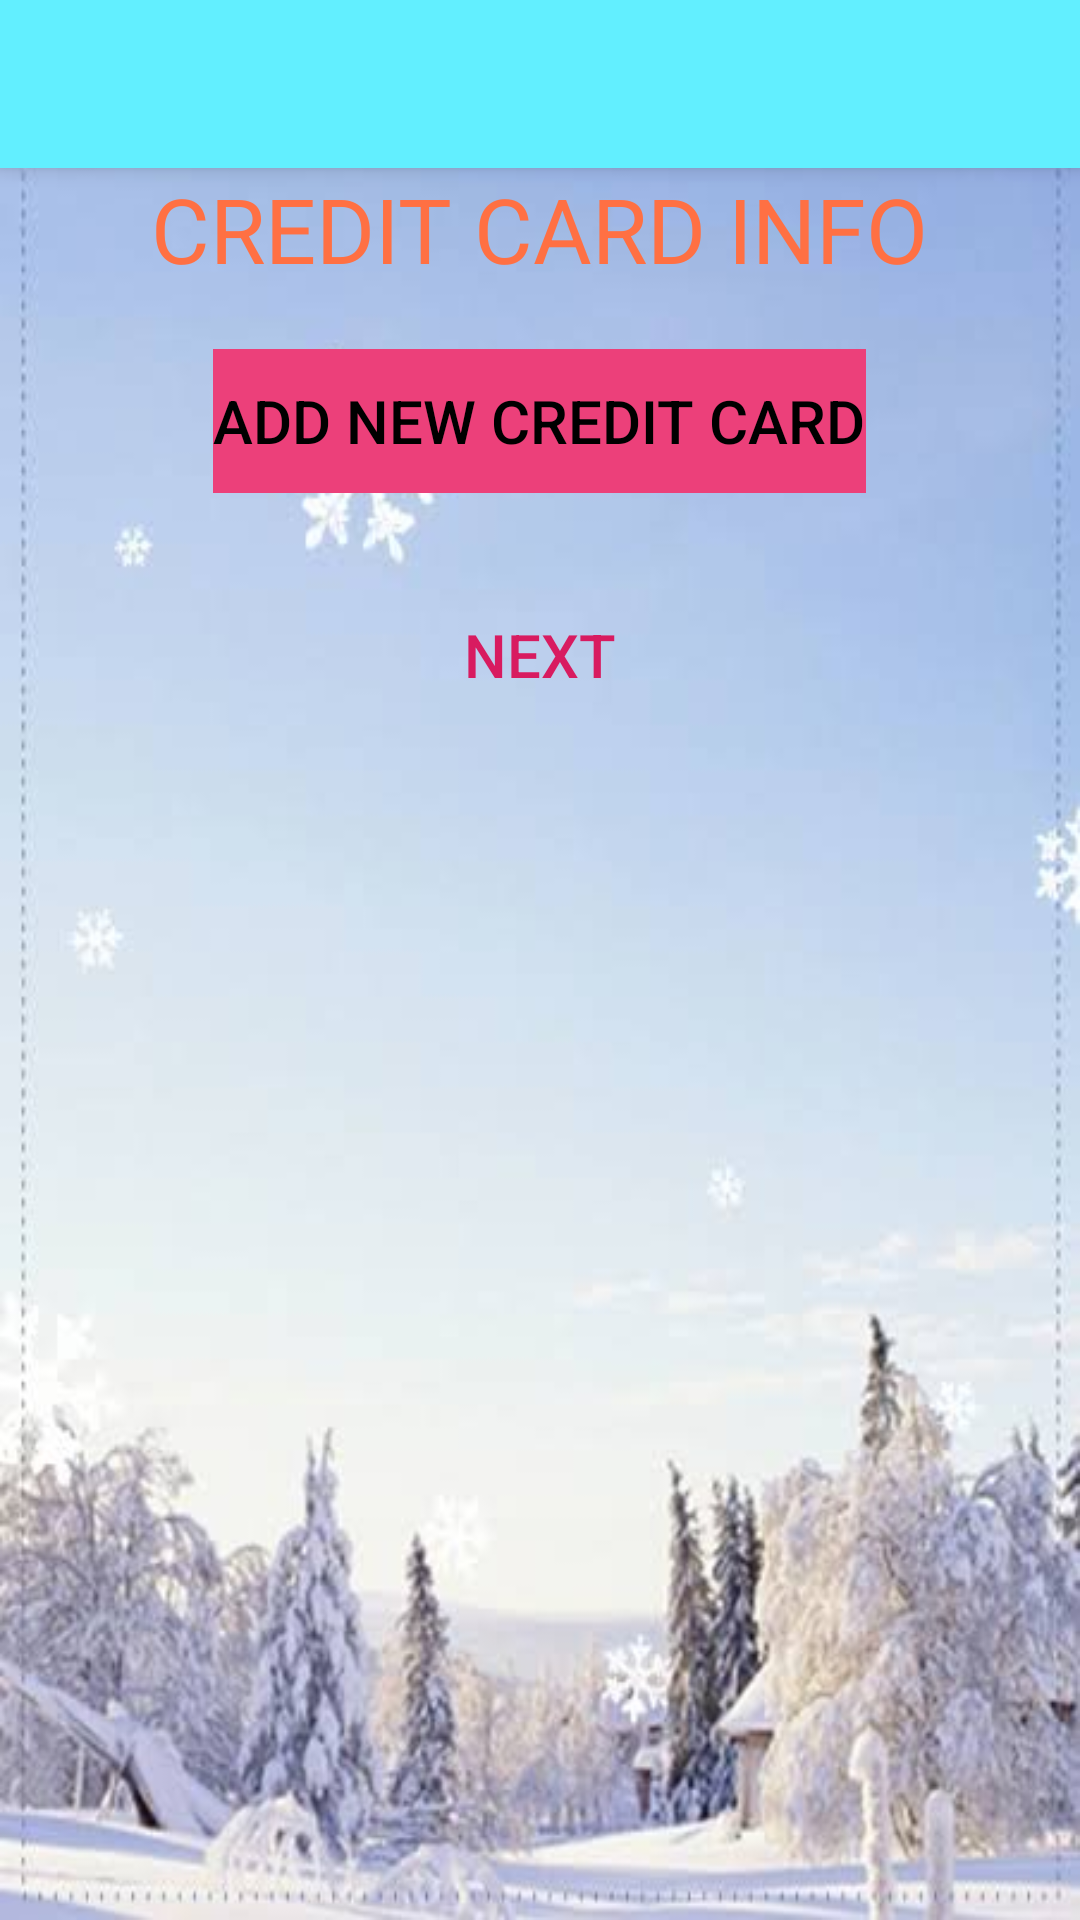

The Android layout XML behind this screen, and the referenced resources:
<!-- AndroidManifest.xml: application theme AppTheme -->
<!-- res/layout/activity_creditcard_list.xml -->
<?xml version="1.0" encoding="utf-8"?>
<LinearLayout xmlns:android="http://schemas.android.com/apk/res/android"
    xmlns:app="http://schemas.android.com/apk/res-auto"
    xmlns:tools="http://schemas.android.com/tools"
    android:layout_width="match_parent"
    android:layout_height="match_parent"
    android:orientation="vertical"
    android:background="@drawable/snow2"
    tools:context=".creditcard_list">

    <include
        android:id="@+id/toolbar"
        layout="@layout/toolbar"/>
    <TextView
        android:layout_width="wrap_content"
        android:layout_height="wrap_content"
        android:text="CREDIT CARD INFO"
        android:textSize="30sp"
        android:textColor="@color/Orange"
        android:layout_gravity="center"/>

    <Button
        android:layout_width="wrap_content"
        android:layout_height="wrap_content"
        android:onClick="addnewcardinfo"
        style="@style/Widget.AppCompat.Button.Borderless"
        android:textSize="20sp"
        android:layout_margin="20dp"
        android:textColor="#000000"
        android:background="@color/LightPink"
        android:layout_gravity="center"
        android:text="ADD NEW CREDIT CARD"/>












    <androidx.recyclerview.widget.RecyclerView
        android:id="@+id/recyclerview1"
        android:layout_width="match_parent"
        android:layout_height="wrap_content"
        android:layout_margin="5dp"
        />
    <Button
        style="@style/Widget.AppCompat.Button.Borderless.Colored"
        android:layout_width="wrap_content"
        android:layout_height="wrap_content"
        android:text="next"
        android:layout_gravity="center"
        android:onClick="gotonextactivity2"
        android:textSize="20sp"
        />


</LinearLayout>
<!-- res/layout/toolbar.xml (included above) -->
<?xml version="1.0" encoding="utf-8"?>
<androidx.appcompat.widget.Toolbar xmlns:android="http://schemas.android.com/apk/res/android"
    android:layout_width="match_parent"
    android:layout_height="wrap_content"
    xmlns:app="http://schemas.android.com/apk/res-auto"
    android:background="@color/LightBlue"
    android:elevation="4dp"
    android:theme="@style/ThemeOverlay.AppCompat.Dark.ActionBar"
    app:popupTheme="@style/ThemeOverlay.AppCompat.Light">

</androidx.appcompat.widget.Toolbar>
<!-- resources referenced by this layout -->
<resources>
  <color name="LightBlue">#62efff</color>
  <color name="LightPink">#ec407a</color>
  <color name="Orange">#ff7043</color>
  <!-- drawable snow2: jpg bitmap (drawable, 22316 bytes) -->
  <style name="AppTheme" parent="Theme.AppCompat.Light.NoActionBar">
          
          <item name="colorPrimary">@color/colorPrimary</item>
          <item name="colorPrimaryDark">@color/colorPrimaryDark</item>
          <item name="colorAccent">@color/colorAccent</item>
          <item name="android:windowAnimationStyle">@style/CustomeActivityAnimation</item>
      </style>
  <color name="colorPrimary">#008577</color>
  <color name="colorPrimaryDark">#00574B</color>
  <color name="colorAccent">#D81B60</color>
  <style name="CustomeActivityAnimation" parent="android:style/Animation.Activity">
          <item name="android:activityOpenEnterAnimation">@anim/slide_in_right</item>
          <item name="android:activityOpenExitAnimation">@anim/slide_out_left</item>
          <item name="android:activityCloseEnterAnimation">@anim/slide_in_left</item>
          <item name="android:activityCloseExitAnimation">@anim/slide_out_right</item>
      </style>
</resources>
